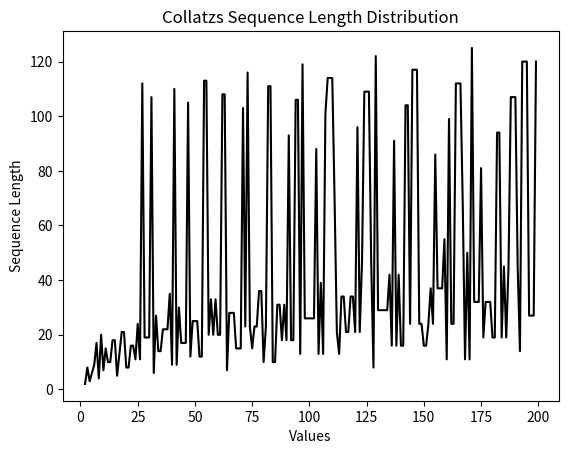
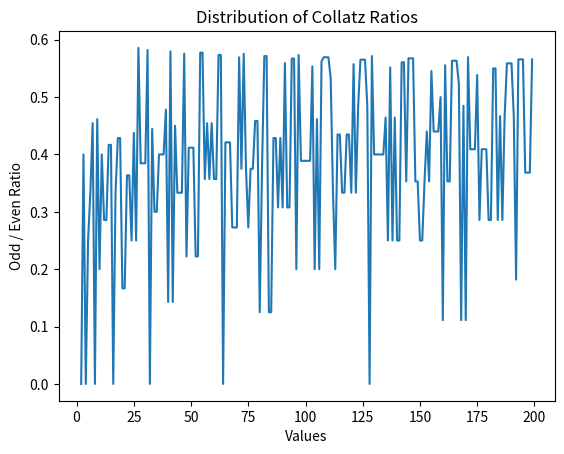

Reproduce these figures in Python, in order.
# [redacted]

"""
PROBLEM STATEMENT:

Collatz Sequences

Define the sequence from a positive integer a0 by:
a_{i+1} = a_i/2      if a_i is even
a_{i+1} = 3*a_i + 1  if a_i is odd

All sequences are conjectured to reach 1.
Sequence length L = number of terms until 1 appears.
Example: a0 = 10 → [10, 5, 16, 8, 4, 2, 1], L = 7.

Consider a0 = 2, 3, ..., 10^6.

(a) Identify the a0 producing the longest sequence and its length L.

(b) Plot L vs a0 for a0 < 10^4.
    Plot the distribution of L for 2 ≤ a0 ≤ 10^6.

(c) Let n_odd = count of odd terms (excluding 1).
    Let n_even = count of even terms.
    Compute r = n_odd / n_even.
    Plot r vs a0 for 2 < a0 < 10^4.
    Plot the distribution of r for 2 < a0 ≤ 10^6.
    Show that r is bounded above by log(2) / log(3) for a0 > 2.

"""


import math
import matplotlib.pyplot as plt


def collatz(a):
    """
    This finds the collatz length of a value
    """
    length = 1
    nodd = 0
    neven = 0
    while a > 1:
        length += 1
        # print(a)
        if a % 2 == 0:
            a //= 2
            neven += 1
        else:
            a = 3*a + 1
            nodd += 1
    return a, length, nodd, neven

#%% Test

# a0 = 10
# a1, L = collatz(a0)
# print(f"Initial Value: {a0} | Final Value: {a1} | Length: {L}")

# #%% Part a
# L = 0
# longest_sequence = None
# longest_length = -math.inf
# for n in range(2, 1_000_000):
#     _, L = collatz(n)
#     if L > longest_length:
#         longest_length = L
#         longest_sequence = n


# print(f"Longest Sequence Value: {longest_sequence}   Longest Sequence Length: {longest_length}") # Value: 837799   Length: 525

#%% Part B
L = 0
values = range(2, 200)
lengths, even_odd_ratio = [], []
for n in values:
    _, L, nodd, neven  = collatz(n)
    lengths.append(L)
    even_odd_ratio.append(nodd / neven)
# print(lengths)

plt.plot(values, lengths, 'k-')
# plt.stem(values, lengths)
plt.title("Collatzs Sequence Length Distribution")
plt.ylabel("Sequence Length")
plt.xlabel("Values")
# plt.show()

#%% Part c
plt.figure()
plt.plot(values, even_odd_ratio)
plt.xlabel("Values")
plt.ylabel("Odd / Even Ratio")
plt.title("Distribution of Collatz Ratios")
plt.show()

